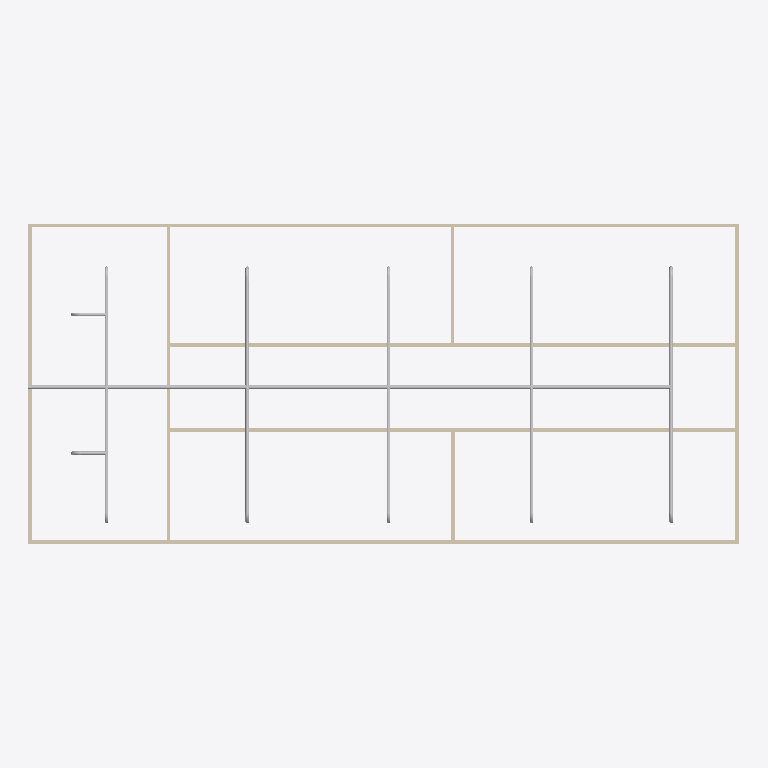
Plan cut of the same IFC building model at storey 'Piping' (level 3.00 m, cut at 4.40 m), seen from above with north up, elements coloured by IFC class: 26 other elements (light grey), 9 walls (beige). Cut surfaces are drawn darker.
Extent 20.0 m × 9.0 m × 3.2 m (x, y, z). Storeys (2): GF at 0.00 m; Piping at 3.00 m. Elements (80): 26 IfcPipeFitting, 26 IfcPipeSegment, 12 IfcWindow, 9 IfcWall, 6 IfcDoor, 1 IfcSlab.

HEADER;
FILE_DESCRIPTION(('ViewDefinition[DesignTransferView]'),'2;1');
FILE_NAME('s09-activity.ifc','2025-09-23T15:34:38+08:00',(''),(''),'IfcOpenShell 0.8.3-post1','Bonsai 0.8.3-post1','');
FILE_SCHEMA(('IFC4'));
ENDSEC;
DATA;
#1=IFCPROJECT('1l4KqzPg9APwJzTSXJnQbj',$,'My Project',$,$,$,$,(#14,#26),#9);
#31=IFCSITE('1GKO1AHKzA0wLUP9eqTgJt',$,'My Site',$,$,#54,$,$,$,$,$,$,$,$);
#37=IFCBUILDING('3iGBFCdRn6GBXfLBPvPWqx',$,'My Building',$,$,#60,$,$,$,$,$,$);
#43=IFCBUILDINGSTOREY('3DIsCg3OD5tPov22C1m$7R',$,'GF',$,$,#66,$,$,$,$);
#3779=IFCBUILDINGSTOREY('39PQpHPqL8r8iAa8ejyiPR',$,'Piping',$,$,#3800,$,$,$,$);
#351=IFCWALL('3RVOxJKsTCJB_V_UMUMPxa',$,'Wall',$,$,#614,#359,$,$);
#3806=IFCPIPESEGMENT('00zfgxBYT24wF_y06zCtKe',$,'PipeSegment',$,$,#5727,#3819,$,$);
#2967=IFCWALL('34gaY2lWL6yvKtRVsxn2QZ',$,'Wall',$,$,#3119,#2973,$,$);
#3005=IFCWALL('21PnV9QhT59wmLG3xuH8uA',$,'Wall',$,$,#3222,#3011,$,$);
#403=IFCWALL('3yv8chYx5EEwBHhGyf1Zs4',$,'Wall',$,$,#550,#409,$,$);
#378=IFCWALL('3ZP57Q9Az01wBJKnOFnGN5',$,'Wall',$,$,#389,#384,$,$);
#428=IFCWALL('2lwt2gmIX6IRcOYTRzaebH',$,'Wall',$,$,#582,#434,$,$);
#780=IFCWALL('3_SMQPk8v65vHJlcsqTH9K',$,'Wall',$,$,#3750,#786,$,$);
#3843=IFCPIPESEGMENT('02IJeGKKv6JeTsS7m$bkuE',$,'PipeSegment',$,$,#4002,#3854,$,$);
#4913=IFCPIPESEGMENT('31uwlsuNHCSBuwsQw6iMrc',$,'PipeSegment',$,$,#6692,#4947,$,$);
#1096=IFCWALL('2GKvflePLA5wrozkuUBeOt',$,'Wall',$,$,#3755,#1102,$,$);
#3918=IFCPIPESEGMENT('2pNzL5f0PBGgFtqBbPdzU6',$,'PipeSegment',$,$,#4408,#3929,$,$);
#4863=IFCPIPESEGMENT('0T_4g4fx1D7AfczjVpwkro',$,'PipeSegment',$,$,#6687,#4897,$,$);
#4310=IFCPIPESEGMENT('3LYMvcCNb2kemPjNyJy3f9',$,'PipeSegment',$,$,#6667,#4346,$,$);
#4582=IFCPIPESEGMENT('3LXfhPuND7teVEwpmg4jTQ',$,'PipeSegment',$,$,#6677,#4618,$,$);
#5289=IFCPIPESEGMENT('33FzHbOIfAOfeSG994jlh3',$,'PipeSegment',$,$,#6702,#5323,$,$);
#1134=IFCWALL('3n2lYU0pn1yxw$aJ6qf9q$',$,'Wall',$,$,#1145,#1140,$,$);
#4409=IFCPIPESEGMENT('18ij52AS11RRjB9koytTtV',$,'PipeSegment',$,$,#6672,#4443,$,$);
#4676=IFCPIPESEGMENT('2vT0KjjSrAp8hRXo3Oxffh',$,'PipeSegment',$,$,#6682,#4710,$,$);
#5097=IFCPIPESEGMENT('3RMjBIAHD74v8d5PHfINVt',$,'PipeSegment',$,$,#6697,#5131,$,$);
#5334=IFCPIPESEGMENT('0GjxWCkej4s8qwNqAA0ITy',$,'PipeSegment',$,$,#6707,#5345,$,$);
#5586=IFCPIPESEGMENT('1M2OhISYD1uehirTEGlMaV',$,'PipeSegment',$,$,#6767,#5620,$,$);
#4143=IFCPIPEFITTING('3dqHVgGB98C9GfFL$BaHHC',$,'PipeFitting',$,$,#4231,#4179,$,$);
#4771=IFCPIPEFITTING('1J$cMkN_r2Z8E0czSzBT_N',$,'PipeFitting',$,$,#5196,#4807,$,$);
#4065=IFCPIPEFITTING('0qdDShwhz2zxmreN418vwq',$,'PipeFitting',$,$,#4097,#4074,$,$);
#4963=IFCPIPEFITTING('2OUx7GVr1EgR9E7Vl$5PuM',$,'PipeFitting',$,$,#5054,#4999,$,$);
#5686=IFCPIPEFITTING('1RxCpucGbCxwLA5xJ_te8t',$,'PipeFitting',$,$,#6747,#5722,$,$);
#5546=IFCPIPESEGMENT('0giOS8qtr9vg93xlM9wSkj',$,'PipeSegment',$,$,#6757,#5557,$,$);
#4232=IFCPIPEFITTING('2mWBWIce17K8clQ0Y7WEKi',$,'PipeFitting',$,$,#5732,#4268,$,$);
#4504=IFCPIPEFITTING('1r$nPLNtH8m9QulqBMJG3u',$,'PipeFitting',$,$,#4770,#4540,$,$);
#5197=IFCPIPEFITTING('2rKRHAoxHBG817YzL_RVxt',$,'PipeFitting',$,$,#5423,#5233,$,$);
#4269=IFCPIPEFITTING('16FaYclY15xhANHcV5tj6B',$,'PipeFitting',$,$,#5737,#4309,$,$);
#4541=IFCPIPEFITTING('3lbjvsldfAq81tQzHkWmFp',$,'PipeFitting',$,$,#4962,#4581,$,$);
#5055=IFCPIPEFITTING('2bcwP3M6rDkuNGBEWXstSd',$,'PipeFitting',$,$,#5762,#5091,$,$);
#5424=IFCPIPEFITTING('0aeguSne98gRh3PzK4smhE',$,'PipeFitting',$,$,#6742,#5460,$,$);
ENDSEC;